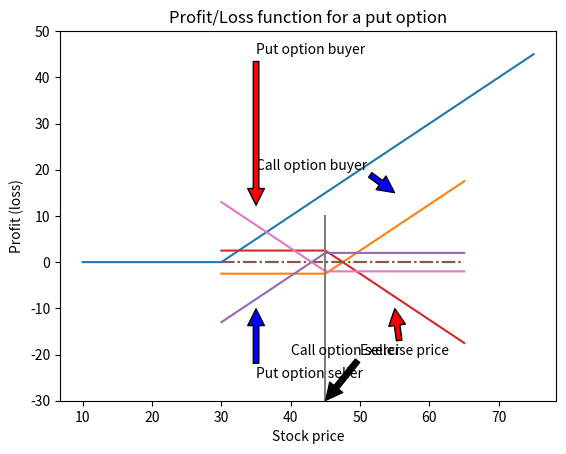

Here is the Python script that generated this plot: (Note: this script raises an exception after producing the figure.)
######Chapter 9##########
'''
欧式看涨期权的收益payoff
'''
def payoff_call(sT,x):
     return (sT-x+abs(sT-x))/2

def payoff_call0(sT,x):
     return max(sT-x,0)
 
import numpy as np
x=20
sT=np.arange(10,50,10)
payoff_call(sT,x)

'''
欧式看涨期权：执行价给定，收益与股价关系绘图
'''
import numpy as np
import matplotlib.pyplot as plt
s = np.arange(10,80,5)
x=30
payoff=(abs(s-x)+s-x)/2
plt.ylim(-10,50)
plt.plot(s,payoff)
plt.xlabel("$S_T$")
plt.ylabel("payoff")

'''
欧式看涨期权：期权费、执行价给定，损益与股价关系
'''
import numpy as np
import matplotlib.pyplot as plt
s = np.arange(30,70,5)
x=45;call=2.5
profit=(abs(s-x)+s-x)/2 -call
y2=np.zeros(len(s))
plt.ylim(-30,50)
plt.plot(s,profit)
plt.plot(s,y2,'-.')
plt.plot(s,-profit)
plt.title("Profit/Loss function")
plt.xlabel('Stock price')
plt.ylabel('Profit (loss)')
plt.annotate('Call option buyer', xy=(55,15), xytext=(35,20),
             arrowprops=dict(facecolor='blue',shrink=0.01),)
plt.annotate('Call option seller', xy=(55,-10), xytext=(40,-20),
             arrowprops=dict(facecolor='red',shrink=0.01),)

'''
欧式看跌期权的损益函数
'''
import numpy as np
import matplotlib.pyplot as plt
s = np.arange(30,70,5)
x=45;p=2
y=p-(abs(x-s)+x-s)/2
y2=np.zeros(len(s))
x3=[x, x]
y3=[-30,10]
plt.ylim(-30,50)
plt.plot(s,y)
plt.plot(s,y2,'-.')
plt.plot(s,-y)
plt.plot(x3,y3)
plt.title("Profit/Loss function for a put option")
plt.xlabel('Stock price')
plt.ylabel('Profit (loss)')
plt.annotate('Put option buyer', xy=(35,12), xytext=(35,45),
         arrowprops=dict(facecolor='red',shrink=0.01),)
plt.annotate('Put option seller', xy=(35,-10), xytext=(35,-25),
         arrowprops=dict(facecolor='blue',shrink=0.01),)
plt.annotate('Exercise price', xy=(45,-30), xytext=(50,-20),
         arrowprops=dict(facecolor='black',shrink=0.01),)




'''
引入欧式看涨期权和看跌期权公式：可以向量化
'''
def bsm_call_value(S,X,T,r,sigma):
    from scipy import log,exp,sqrt,stats
    d1=(log(S/X)+(r+sigma*sigma/2.)*T)/(sigma*sqrt(T))
    d2 = d1-sigma*sqrt(T)
    return S*stats.norm.cdf(d1)-X*exp(-r*T)*stats.norm.cdf(d2)


def bsm_put_value(S,X,T,r,sigma):
    from scipy import log,exp,sqrt,stats
    d1=(log(S/X)+(r+sigma*sigma/2.)*T)/(sigma*sqrt(T))
    d2 = d1-sigma*sqrt(T)
    return X*exp(-r*T)*stats.norm.cdf(-d2)-S*stats.norm.cdf(-d1)

c=bsm_call_value(46,42,0.5,0.015,0.2)
c
'''
分红股票的期权价格
期权到期日是T,股票在T1年发放红利d
'''
from  math import exp
s0=40
d=1.5
r=0.015
T1=6/12
T=1
s=s0-exp(-r*T1)*d
x=42
sigma=0.2
round(bsm_call_value(s,x,T,r,sigma),2)

###Relationship between input values and option values
'''
期权的价格和波动率sigma和到期日T的关系
'''
import numpy as np
import matplotlib.pyplot as plt
s0=30;T0=0.5;sigma0=0.2;r0=0.05;x0=30
sigma=np.arange(0.05,0.8,0.05)
T=np.arange(0.5,2.0,0.5)
call_0=bsm_call_value(s0,x0,T0,r0,sigma0)
call_sigma=bsm_call_value(s0,x0,T0,r0,sigma)
call_T=bsm_call_value(s0,x0,T,r0,sigma0)

#plt.subplot(2,1,1)
plt.plot(sigma,call_sigma,'b')
plt.title("Relationship between volatility and option price")
plt.xlabel("$\sigma$")
plt.ylabel("Call Price")
#plt.subplot(2,1,2)
plt.plot(T,call_T,'g')
plt.title("Relationship between the maturity date T and option price")
plt.xlabel("T")
plt.ylabel("Call Price")












     






